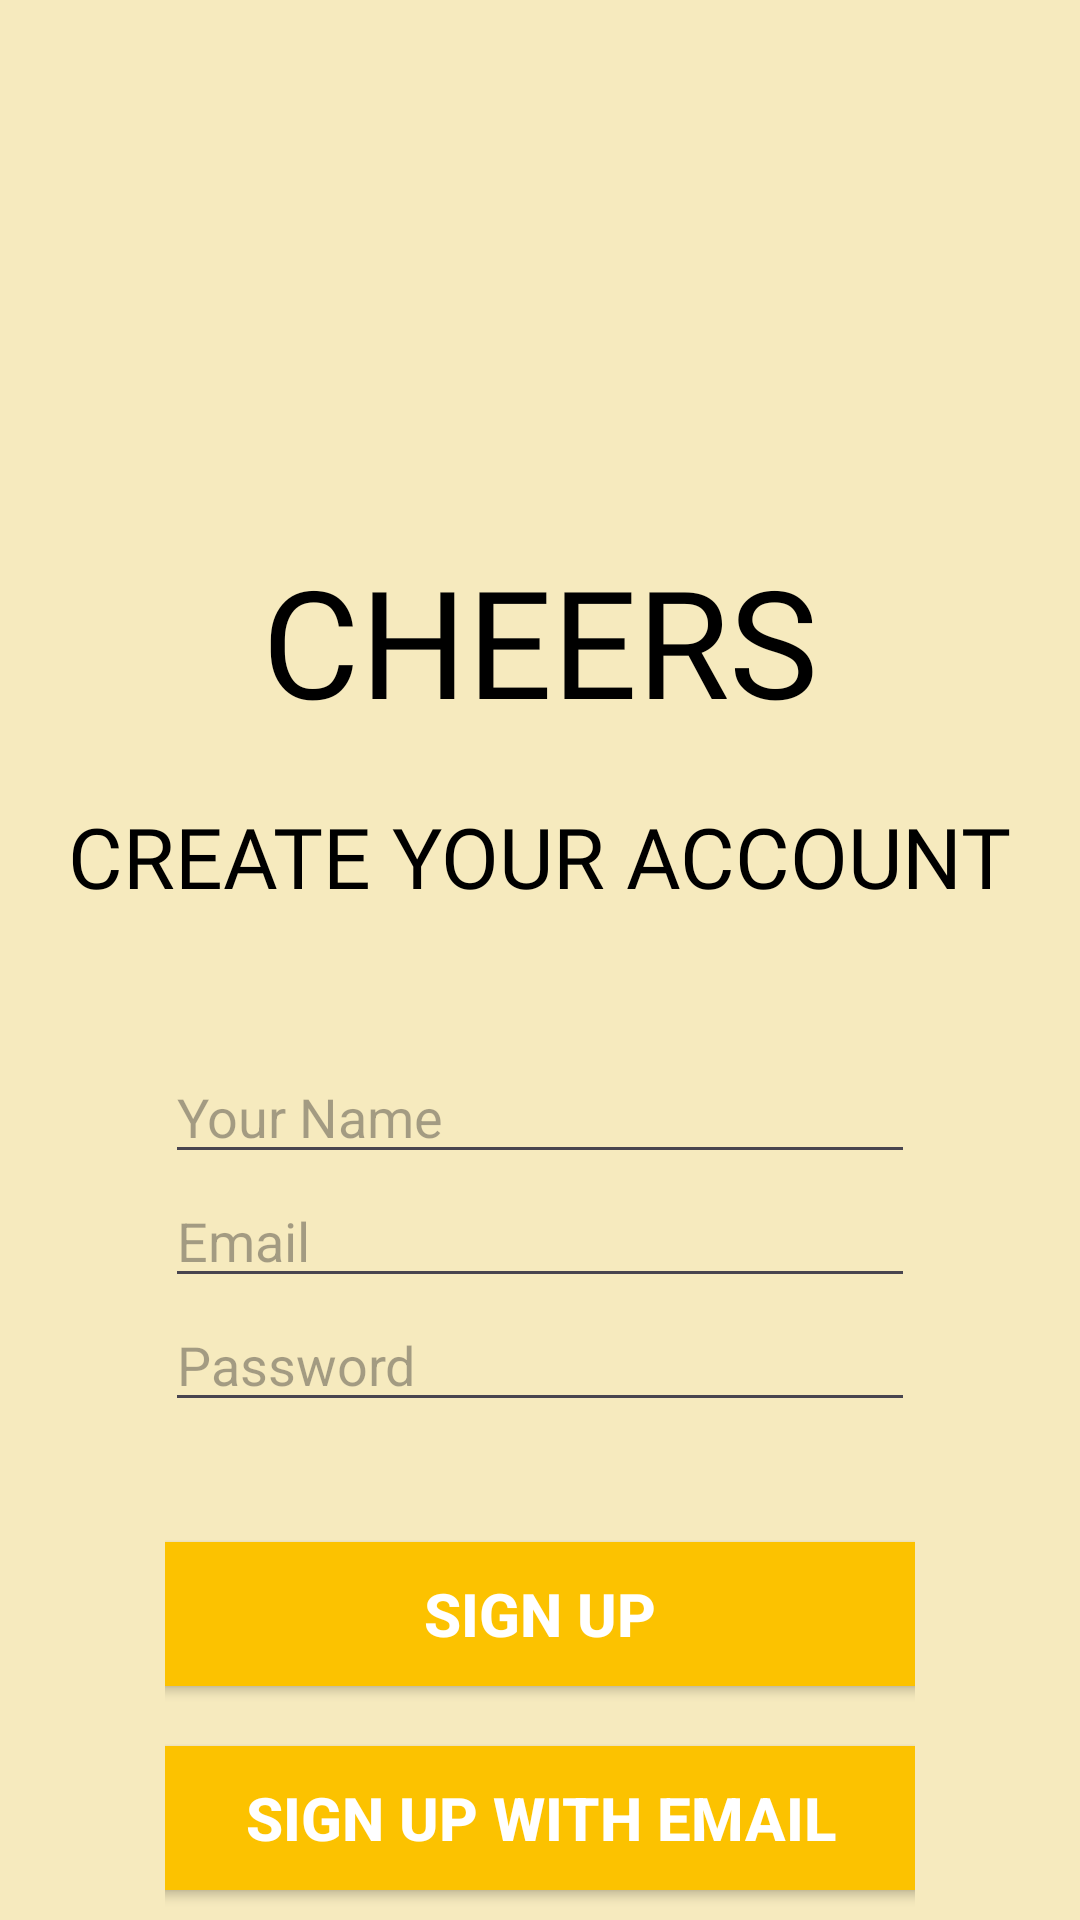

This screen was rendered from an Android layout file. Write that file and the resources it references.
<!-- AndroidManifest.xml: application theme Theme.Layout_ -->
<!-- res/layout/activity_signup2.xml -->
<?xml version="1.0" encoding="utf-8"?>
<RelativeLayout xmlns:android="http://schemas.android.com/apk/res/android"
    xmlns:app="http://schemas.android.com/apk/res-auto"
    xmlns:tools="http://schemas.android.com/tools"
    android:layout_width="match_parent"
    android:layout_height="match_parent"
    android:background="@color/lemonmeng"
    tools:context=".signup">

    <Space
        android:layout_width="match_parent"
        android:layout_height="30dp"
        android:id="@+id/space1"/>

    <ImageView
        android:layout_width="150dp"
        android:layout_height="150dp"
        android:src="@drawable/cheers"
        android:layout_centerHorizontal="true"
        android:layout_below="@id/space1"
        android:id="@+id/img1"/>

    <ImageView
        android:layout_width="700dp"
        android:layout_height="700dp"
        android:src="@drawable/shapelog"
        android:layout_centerHorizontal="true"
        android:layout_below="@id/img1"
        android:layout_marginTop="100dp"
        android:id="@+id/img2"/>

    <EditText
        android:layout_width="250dp"
        android:layout_centerHorizontal="true"
        android:layout_height="wrap_content"
        android:id="@+id/name"
        android:layout_weight="1"
        android:layout_below="@id/img1"
        android:layout_marginTop="170dp"
        android:hint="Your Name"/>

    <EditText
        android:layout_width="250dp"
        android:layout_centerHorizontal="true"
        android:layout_height="wrap_content"
        android:id="@+id/email"
        android:layout_weight="1"
        android:layout_below="@id/name"
        android:hint="Email"/>

    <EditText
        android:layout_width="250dp"
        android:layout_centerHorizontal="true"
        android:layout_height="wrap_content"
        android:id="@+id/pw"
        android:layout_weight="1"
        android:layout_below="@id/email"
        android:hint="Password"/>


    <TextView
        android:layout_width="wrap_content"
        android:layout_height="wrap_content"
        android:layout_below="@id/img1"
        android:text="CHEERS"
        android:fontFamily="@font/pio"
        android:textSize="50dp"
        android:textColor="@android:color/black"
        android:layout_centerHorizontal="true"
        android:id="@+id/txt1"/>


    <TextView
        android:layout_width="wrap_content"
        android:layout_height="wrap_content"
        android:layout_marginTop="20dp"
        android:layout_below="@id/txt1"
        android:text="CREATE YOUR ACCOUNT"
        android:fontFamily="@font/cool"
        android:textSize="28dp"
        android:textColor="@android:color/black"
        android:layout_centerHorizontal="true"
        android:id="@+id/text2"/>


    <LinearLayout
        android:layout_width="250dp"
        android:layout_height="150dp"
        android:orientation="vertical"
        android:layout_marginTop="30dp"
        android:layout_centerHorizontal="true"
        android:layout_below="@+id/pw"
        android:id="@+id/btn">

        <androidx.appcompat.widget.AppCompatButton
            android:layout_margin="10dp"
            android:layout_width="300dp"
            android:layout_height="wrap_content"
            android:layout_gravity="center"
            android:text="Sign Up"
            android:textSize="20dp"
            android:textStyle="bold"
            android:textColor="@color/white"
            android:background="@color/goldenpoppy"
            android:id="@+id/signup"/>

        <androidx.appcompat.widget.AppCompatButton
            android:layout_margin="10dp"
            android:layout_width="300dp"
            android:layout_height="wrap_content"
            android:layout_gravity="center"
            android:text="Sign Up with email"
            android:textSize="20dp"
            android:textStyle="bold"
            android:textColor="@color/white"
            android:background="@color/goldenpoppy"
            android:id="@+id/wemail"/>

    </LinearLayout>



    <TextView
        android:layout_width="wrap_content"
        android:layout_height="match_parent"
        android:layout_below="@+id/btn"
        android:text="Already have account? Log In"
        android:layout_centerHorizontal="true"
        android:fontFamily="@font/cool"
        android:id="@+id/already"/>


</RelativeLayout>
<!-- resources referenced by this layout -->
<resources>
  <color name="goldenpoppy">#fcc200</color>
  <color name="lemonmeng">#f6eabe</color>
  <color name="white">#FFFFFFFF</color>
  <style name="Theme.Layout_" parent="Base.Theme.Layout_" />
  <style name="Base.Theme.Layout_" parent="Theme.Material3.DayNight.NoActionBar">
          
          
      </style>
</resources>
